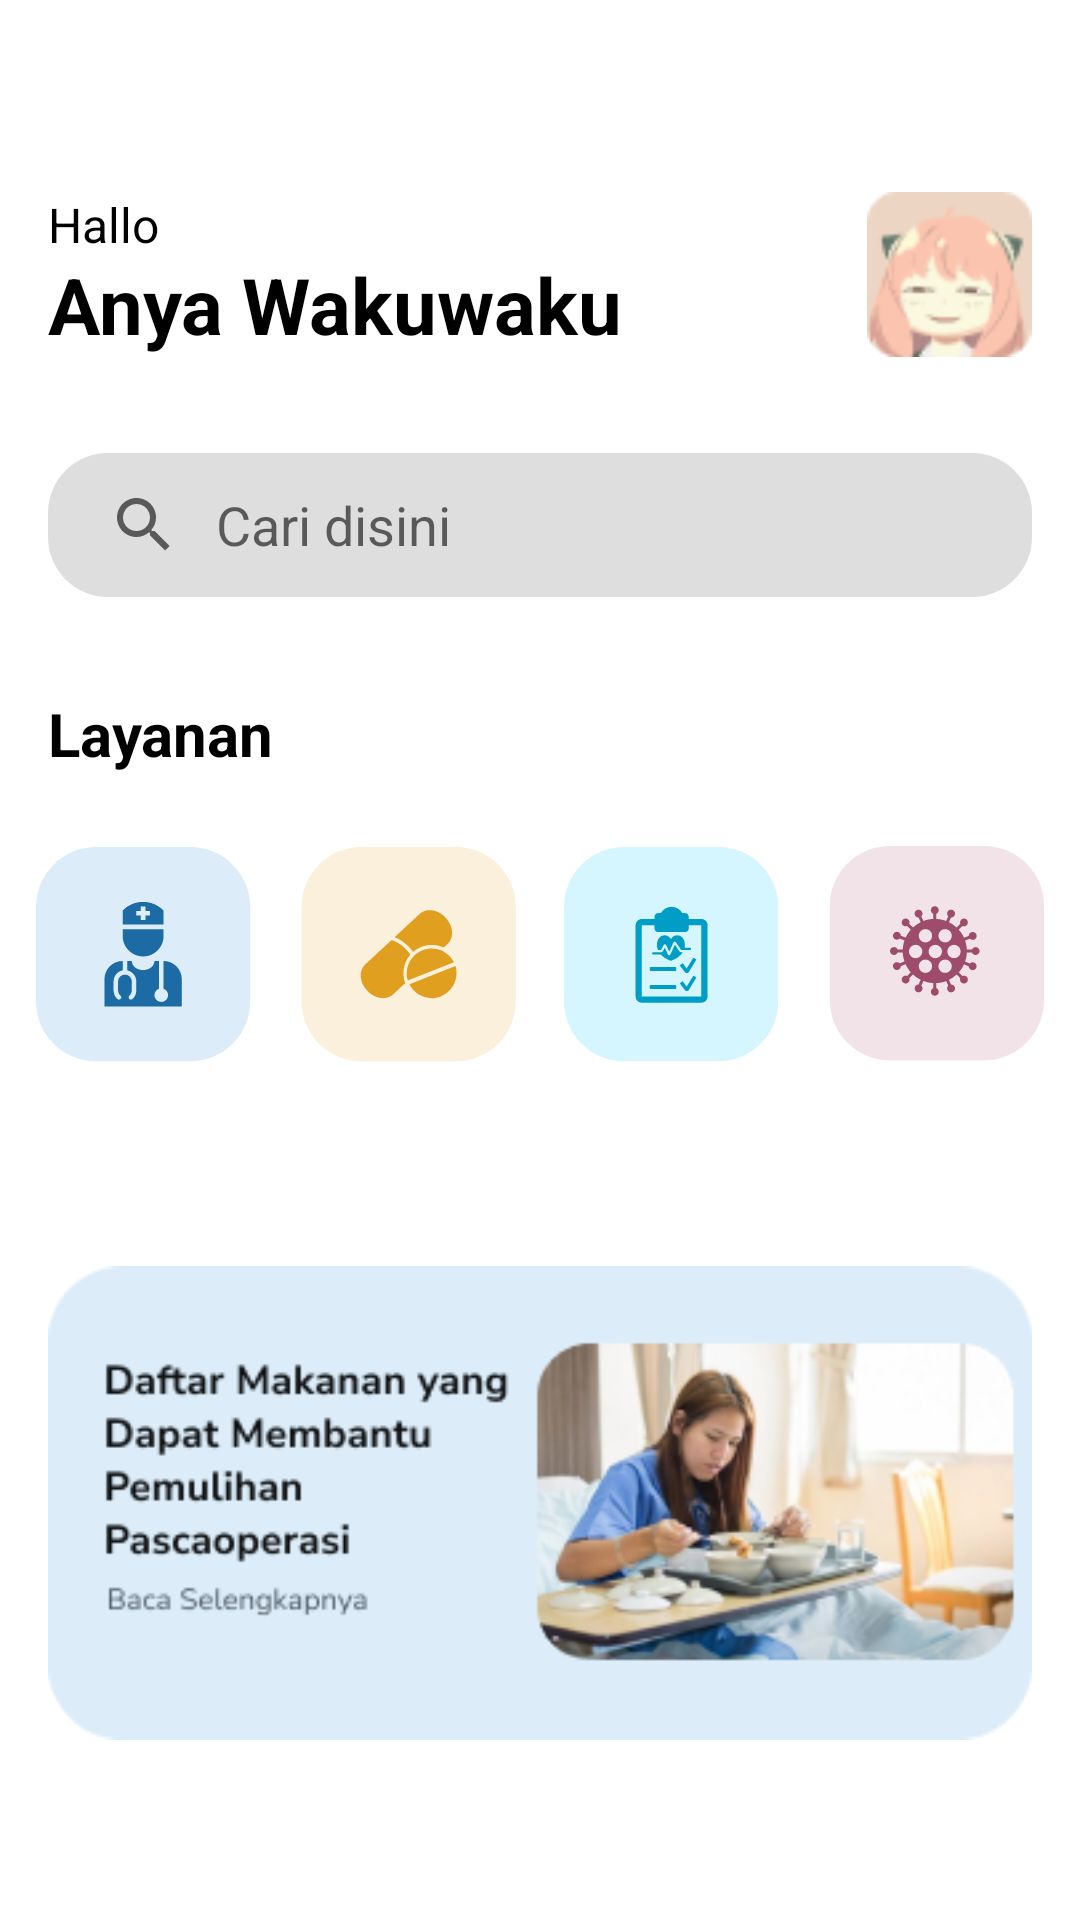

Produce the Android XML layout that renders to this screen, including the resource entries it uses.
<!-- AndroidManifest.xml: application theme Theme.HaloDocRevisi -->
<!-- res/layout/fragment_home.xml -->
<?xml version="1.0" encoding="utf-8"?>
<androidx.constraintlayout.widget.ConstraintLayout xmlns:android="http://schemas.android.com/apk/res/android"
    xmlns:app="http://schemas.android.com/apk/res-auto"
    xmlns:tools="http://schemas.android.com/tools"
    android:layout_width="match_parent"
    android:layout_height="match_parent"
    tools:context=".ui.home.FragmentHome">

    <include
        android:id="@+id/home_header"
        layout="@layout/home_header"
        android:layout_width="0dp"
        android:layout_height="wrap_content"
        android:layout_marginStart="16dp"
        android:layout_marginTop="64dp"
        android:layout_marginEnd="16dp"
        android:elevation="16dp"
        app:layout_constraintEnd_toEndOf="parent"
        app:layout_constraintStart_toStartOf="parent"
        app:layout_constraintTop_toTopOf="parent" />

    <include
        android:id="@+id/home_search"
        layout="@layout/home_search"
        android:layout_width="match_parent"
        android:layout_height="wrap_content"
        app:layout_constraintStart_toStartOf="parent"
        app:layout_constraintTop_toBottomOf="@+id/home_header"
        android:layout_marginTop="32dp"
        android:layout_marginStart="16dp"
        android:layout_marginEnd="16dp"/>

    <include
        android:id="@+id/home_Layanan"
        layout="@layout/home_layanan"
        android:layout_width="match_parent"
        android:layout_height="wrap_content"
        android:layout_marginTop="32dp"
        app:layout_constraintEnd_toEndOf="parent"
        app:layout_constraintStart_toStartOf="parent"
        app:layout_constraintTop_toBottomOf="@+id/home_search"/>

    <ImageView
        android:layout_width="match_parent"
        android:layout_height="wrap_content"
        android:src="@drawable/berita"
        android:layout_marginTop="50dp"
        android:layout_marginStart="16dp"
        android:layout_marginEnd="16dp"
        app:layout_constraintStart_toStartOf="parent"
        app:layout_constraintEnd_toEndOf="parent"
        app:layout_constraintTop_toBottomOf="@id/home_Layanan" />

</androidx.constraintlayout.widget.ConstraintLayout>
<!-- res/layout/home_header.xml (included above) -->
<?xml version="1.0" encoding="utf-8"?>
<androidx.constraintlayout.widget.ConstraintLayout xmlns:android="http://schemas.android.com/apk/res/android"
    xmlns:app="http://schemas.android.com/apk/res-auto"
    xmlns:tools="http://schemas.android.com/tools"
    android:layout_width="match_parent"
    android:layout_height="match_parent">

    <ImageView
        android:id="@+id/imageProfile"
        android:layout_width="55dp"
        android:layout_height="55dp"
        android:layout_alignParentEnd="true"
        android:layout_alignParentRight="true"
        android:layout_centerInParent="true"
        android:src="@drawable/ic_profil"
        app:layout_constraintEnd_toEndOf="parent"
        app:layout_constraintTop_toTopOf="parent" />

    <TextView
        android:id="@+id/textViewHallo"
        android:layout_width="wrap_content"
        android:layout_height="20dp"
        android:gravity="center|fill"
        android:text="Hallo"
        android:textColor="@color/black"
        android:textSize="16sp"
        app:layout_constraintEnd_toEndOf="parent"
        app:layout_constraintHorizontal_bias="0.0"
        app:layout_constraintStart_toStartOf="parent"
        app:layout_constraintTop_toTopOf="parent" />

    <TextView
        android:id="@+id/namaUser"
        android:layout_width="wrap_content"
        android:layout_height="35dp"
        android:gravity="center|fill"
        android:text="Anya Wakuwaku"
        android:textColor="@color/black"
        android:textSize="26sp"
        android:textStyle="bold"
        app:layout_constraintEnd_toStartOf="@+id/imageProfile"
        app:layout_constraintHorizontal_bias="0.0"
        app:layout_constraintStart_toStartOf="parent"
        app:layout_constraintTop_toBottomOf="@+id/textViewHallo" />
</androidx.constraintlayout.widget.ConstraintLayout>
<!-- res/layout/home_search.xml (included above) -->
<?xml version="1.0" encoding="utf-8"?>
<androidx.constraintlayout.widget.ConstraintLayout xmlns:android="http://schemas.android.com/apk/res/android"
    xmlns:app="http://schemas.android.com/apk/res-auto"
    android:layout_width="match_parent"
    android:layout_height="match_parent">

    <SearchView
        android:id="@+id/pencarian"
        android:layout_width="match_parent"
        android:layout_height="wrap_content"
        android:background="@drawable/bg_round_light_grey"
        android:iconifiedByDefault="false"
        android:queryHint="Cari disini"
        android:queryBackground="@null"
        app:layout_constraintBottom_toBottomOf="parent"
        app:layout_constraintEnd_toEndOf="parent"
        app:layout_constraintStart_toStartOf="parent"
        app:layout_constraintTop_toTopOf="parent" />
</androidx.constraintlayout.widget.ConstraintLayout>
<!-- res/layout/home_layanan.xml (included above) -->
<?xml version="1.0" encoding="utf-8"?>
<androidx.constraintlayout.widget.ConstraintLayout xmlns:android="http://schemas.android.com/apk/res/android"
    xmlns:app="http://schemas.android.com/apk/res-auto"
    xmlns:tools="http://schemas.android.com/tools"
    android:layout_width="match_parent"
    android:layout_height="match_parent">

    <TextView
        android:id="@+id/textViewLayanan"
        android:layout_width="match_parent"
        android:layout_height="wrap_content"
        android:text="Layanan"
        android:textColor="@color/black"
        android:textSize="20sp"
        android:textStyle="bold"
        android:layout_marginStart="16dp"
        android:layout_marginEnd="16dp"
        app:layout_constraintEnd_toEndOf="parent"
        app:layout_constraintStart_toStartOf="parent"
        app:layout_constraintTop_toTopOf="parent" />

    <HorizontalScrollView
        android:layout_width="wrap_content"
        android:layout_height="wrap_content"
        android:fadingEdge="none"
        android:scrollbars="none"
        app:layout_constraintEnd_toEndOf="parent"
        app:layout_constraintStart_toStartOf="parent"
        app:layout_constraintTop_toBottomOf="@+id/textViewLayanan"
        android:layout_marginTop="16dp">

        <include
            android:id="@+id/home_layanan_grid"
            layout="@layout/home_layanan_grid"
            android:layout_width="match_parent"
            android:layout_height="wrap_content" />
    </HorizontalScrollView>




</androidx.constraintlayout.widget.ConstraintLayout>
<!-- res/layout/home_layanan_grid.xml (included above) -->
<?xml version="1.0" encoding="utf-8"?>
<GridLayout xmlns:android="http://schemas.android.com/apk/res/android"
    android:layout_width="match_parent"
    android:layout_height="wrap_content"
    xmlns:app="http://schemas.android.com/apk/res-auto"
    android:orientation="horizontal"
    android:useDefaultMargins="true"
    android:columnCount="4">

    <ImageButton
        android:id="@+id/ibDokter"
        android:onClick="btnDokter"
        android:layout_width="80dp"
        android:layout_height="80dp"
        android:background="@color/white"
        android:src="@drawable/ic_dokter"
        android:layout_columnWeight="1"/>

    <ImageButton
        android:id="@+id/ibObat"
        android:onClick="btnObat"
        android:layout_width="80dp"
        android:layout_height="80dp"
        android:background="@color/white"
        android:src="@drawable/ic_obat"
        android:layout_columnWeight="1"/>

    <ImageButton
        android:id="@+id/ibNote"
        android:onClick="btnReport"
        android:layout_width="80dp"
        android:layout_height="80dp"
        android:background="@color/white"
        android:src="@drawable/ic_note"
        android:layout_columnWeight="1"/>

    <ImageButton
        android:id="@+id/ibCorona"
        android:onClick="btnCovid"
        android:layout_width="80dp"
        android:layout_height="80dp"
        android:background="@color/white"
        android:src="@drawable/ic_corona"
        android:layout_columnWeight="1"/>

</GridLayout>
<!-- resources referenced by this layout -->
<resources>
  <color name="black">#FF000000</color>
  <color name="white">#FFFFFFFF</color>
  <!-- drawable berita: png bitmap (drawable, 48618 bytes) -->
  <!-- drawable bg_round_light_grey (drawable) -->
  <?xml version="1.0" encoding="utf-8"?>
  <shape xmlns:android="http://schemas.android.com/apk/res/android"
      android:shape="rectangle">
  
      <solid android:color="#DEDEDE"/>
      <corners android:radius="20dp"/>
  
  </shape>
  <!-- drawable ic_corona: vector/xml drawable (drawable, 10619 chars, omitted) -->
  <!-- drawable ic_dokter: vector/xml drawable (drawable, 2263 chars, omitted) -->
  <!-- drawable ic_note: vector/xml drawable (drawable, 3787 chars, omitted) -->
  <!-- drawable ic_obat (drawable) -->
  <vector xmlns:android="http://schemas.android.com/apk/res/android"
      android:width="72dp"
      android:height="72dp"
      android:viewportWidth="72"
      android:viewportHeight="72">
    <path
        android:pathData="M20.506,0.3506L51.9175,0.3506A20,20 0,0 1,71.9175 20.3506L71.9175,51.7622A20,20 0,0 1,51.9175 71.7622L20.506,71.7622A20,20 0,0 1,0.506 51.7622L0.506,20.3506A20,20 0,0 1,20.506 0.3506z"
        android:fillColor="#FAF0DB"/>
    <path
        android:pathData="M37.7181,35.3126C39.3537,33.8504 41.5238,32.9695 43.9008,32.9695C45.3372,32.9695 46.6735,33.3089 47.869,33.8508L49.3892,32.4678C51.3894,30.3586 51.0754,26.603 48.576,23.9199C46.0915,21.2044 42.3587,20.6054 40.0904,22.4679L31.5037,30.4088C32.7895,30.9031 34.0207,31.5856 35.1148,32.5498C36.4546,33.6077 37.2998,34.7457 37.7182,35.3121L37.7181,35.3126Z"
        android:fillColor="#E09F1F"/>
    <path
        android:pathData="M36.8088,36.2124C36.5159,35.7899 35.6425,34.6086 34.3133,33.4787C33.1073,32.4674 31.8294,31.7675 30.5185,31.3588L21.7327,39.4799C19.5228,41.5276 19.772,45.4526 22.3897,48.2117C24.9318,50.9668 28.8029,51.5446 31.002,49.4895L35.0538,45.7271C34.6962,44.7056 34.4796,43.5999 34.4796,42.4519C34.4794,40.0544 35.3427,37.8516 36.8091,36.2121L36.8088,36.2124Z"
        android:fillColor="#E09F1F"/>
    <path
        android:pathData="M51.8302,40.032L36.4836,46.1131C38.3541,49.9192 42.8858,51.7286 46.9552,50.1404C50.9854,48.5217 53.0756,44.1242 51.8301,40.0322L51.8302,40.032Z"
        android:fillColor="#E09F1F"/>
    <path
        android:pathData="M40.8704,34.7202C36.8266,36.3059 34.7139,40.7296 35.9604,44.8132L51.3175,38.732C49.4352,34.9227 44.9043,33.1207 40.8704,34.7201V34.7202Z"
        android:fillColor="#E09F1F"/>
  </vector>
  <!-- drawable ic_profil: png bitmap (drawable, 3936 bytes) -->
  <style name="Theme.HaloDocRevisi" parent="Theme.MaterialComponents.DayNight.NoActionBar">
          
          <item name="colorPrimary">@color/purple_500</item>
          <item name="colorPrimaryVariant">@color/purple_700</item>
          <item name="colorOnPrimary">@color/white</item>
          
          <item name="colorSecondary">@color/teal_200</item>
          <item name="colorSecondaryVariant">@color/teal_700</item>
          <item name="colorOnSecondary">@color/black</item>
          
          <item name="android:statusBarColor" tools:targetApi="l">?attr/colorPrimaryVariant</item>
          
      </style>
  <color name="purple_500">#FF6200EE</color>
  <color name="purple_700">#FF3700B3</color>
  <color name="teal_200">#FF03DAC5</color>
  <color name="teal_700">#FF018786</color>
</resources>
